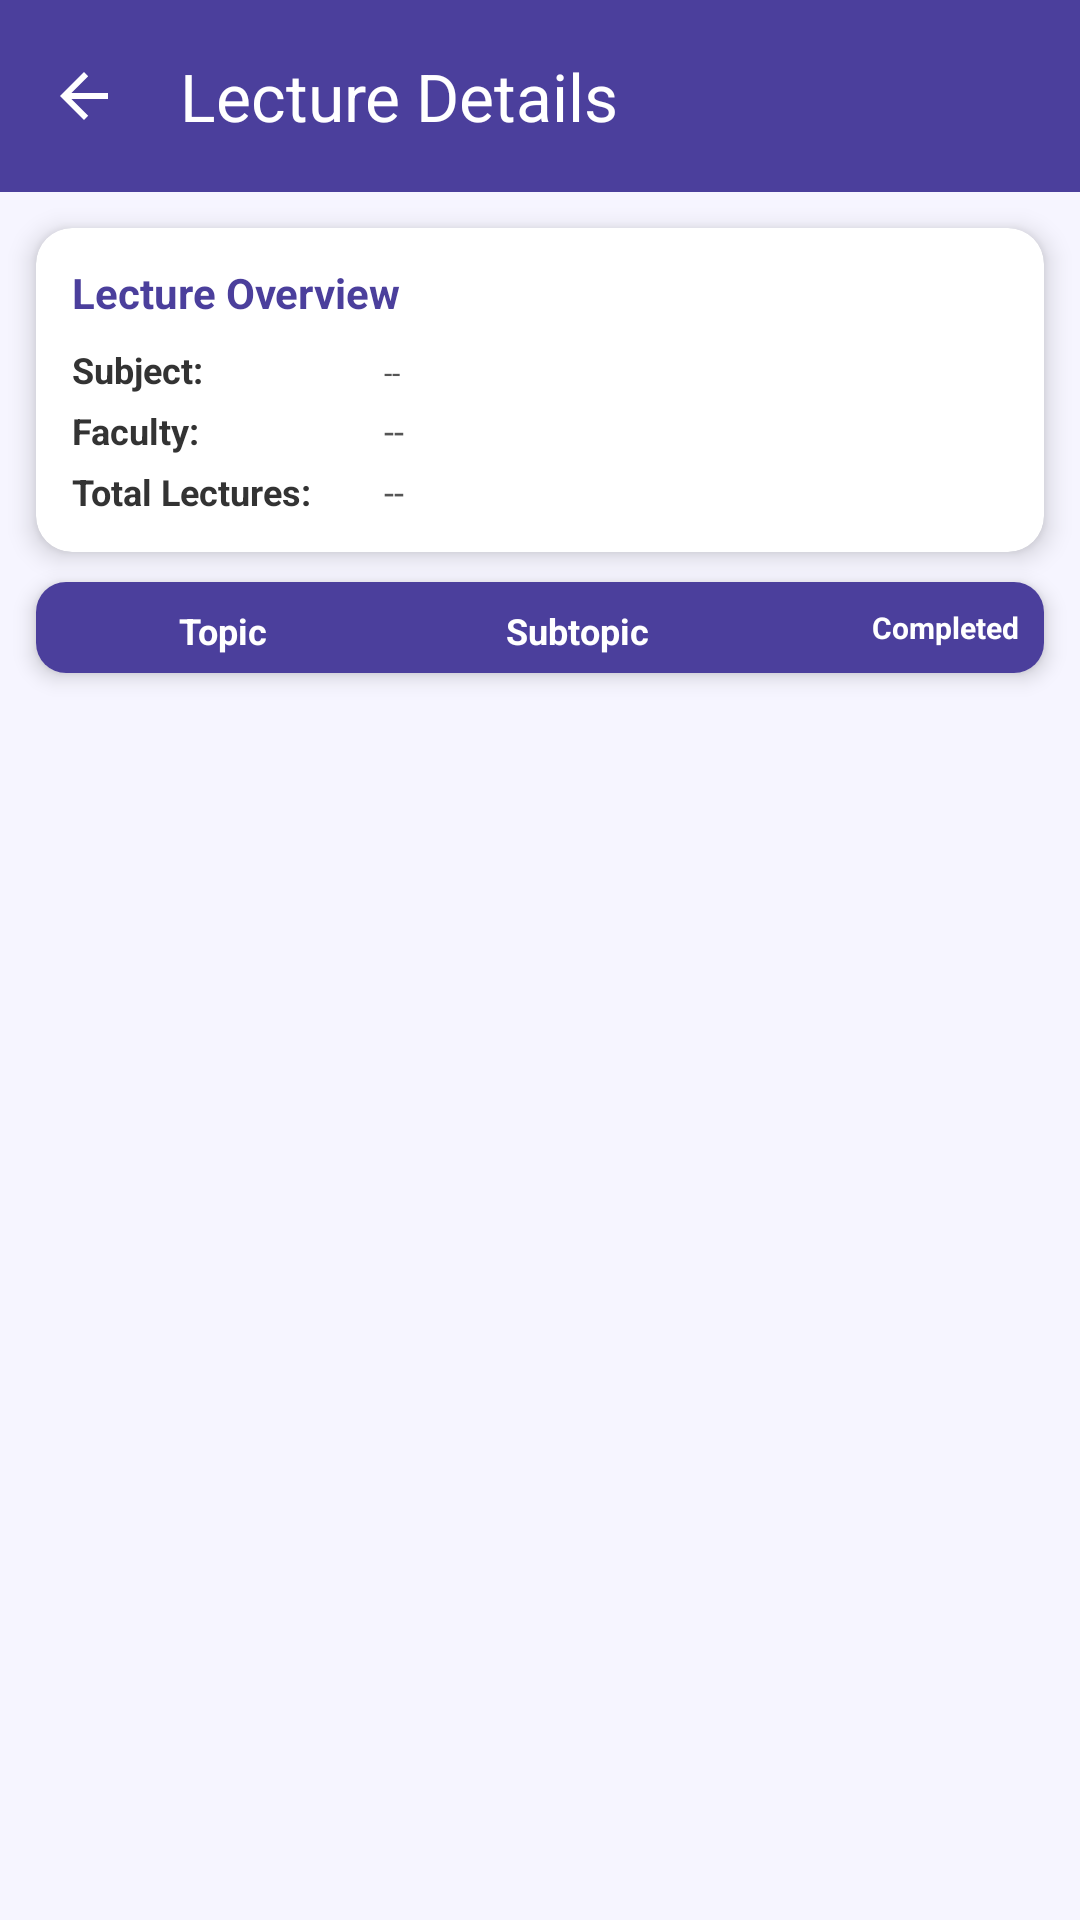

Write the Android layout XML for this screen, with the resource values it uses.
<!-- AndroidManifest.xml: application theme Theme.LipsClone -->
<!-- res/layout/activity_lecture_details.xml -->
<?xml version="1.0" encoding="utf-8"?>
<androidx.constraintlayout.widget.ConstraintLayout
    xmlns:android="http://schemas.android.com/apk/res/android"
    xmlns:app="http://schemas.android.com/apk/res-auto"
    xmlns:tools="http://schemas.android.com/tools"
    android:id="@+id/main"
    android:layout_width="match_parent"
    android:layout_height="match_parent"
    android:background="#F6f5ff"
    tools:context=".Lecture_Performa.Lecture_details">
    <com.google.android.material.appbar.AppBarLayout
        android:id="@+id/app_bar_layout"
        android:layout_width="0dp"
        android:layout_height="wrap_content"
        android:background="@color/white"
        android:fitsSystemWindows="true"
        android:theme="@style/ThemeOverlay.Material3.Dark.ActionBar"
        app:layout_constraintTop_toTopOf="parent"
        app:layout_constraintStart_toStartOf="parent"
        app:layout_constraintEnd_toEndOf="parent">

        <com.google.android.material.appbar.MaterialToolbar
            android:id="@+id/toolbar"
            android:layout_width="match_parent"
            android:layout_height="?attr/actionBarSize"
            android:background="@color/Purple"
            android:elevation="4dp"
            app:navigationIcon="?attr/homeAsUpIndicator"
            app:navigationIconTint="@color/white"
            app:title="Lecture Details"
            app:titleTextColor="@color/white" />
    </com.google.android.material.appbar.AppBarLayout>

    
    <androidx.cardview.widget.CardView
        android:id="@+id/detailsCard"
        android:layout_width="0dp"
        android:layout_height="wrap_content"
        android:layout_margin="12dp"
        android:background="@android:color/white"
        app:cardCornerRadius="12dp"
        app:cardElevation="5dp"
        app:layout_constraintTop_toBottomOf="@id/app_bar_layout"
        app:layout_constraintStart_toStartOf="parent"
        app:layout_constraintEnd_toEndOf="parent">

        <LinearLayout
            android:layout_width="match_parent"
            android:layout_height="wrap_content"
            android:orientation="vertical"
            android:padding="12dp">

            <TextView
                android:id="@+id/lectureDetailsTitle"
                android:layout_width="wrap_content"
                android:layout_height="wrap_content"
                android:text="Lecture Overview"
                android:textSize="14sp"
                android:textStyle="bold"
                android:textColor="@color/Purple"
                android:paddingBottom="8dp"/>

            
            <LinearLayout
                android:layout_width="match_parent"
                android:layout_height="wrap_content"
                android:orientation="horizontal"
                android:paddingBottom="4dp">

                <TextView
                    android:layout_width="0dp"
                    android:layout_weight="1"
                    android:layout_height="wrap_content"
                    android:text="Subject:"
                    android:textSize="12sp"
                    android:textStyle="bold"
                    android:textColor="#333"/>

                <TextView
                    android:id="@+id/subjectValue"
                    android:layout_width="0dp"
                    android:layout_weight="2"
                    android:layout_height="wrap_content"
                    android:text="--"
                    android:textSize="10sp"
                    android:textColor="#555"/>
            </LinearLayout>

            
            <LinearLayout
                android:layout_width="match_parent"
                android:layout_height="wrap_content"
                android:orientation="horizontal"
                android:paddingBottom="4dp">

                <TextView
                    android:layout_width="0dp"
                    android:layout_weight="1"
                    android:layout_height="wrap_content"
                    android:text="Faculty:"
                    android:textSize="12sp"
                    android:textStyle="bold"
                    android:textColor="#333"/>

                <TextView
                    android:id="@+id/facultyValue"
                    android:layout_width="0dp"
                    android:layout_weight="2"
                    android:layout_height="wrap_content"
                    android:text="--"
                    android:textSize="12sp"
                    android:textColor="#555"/>
            </LinearLayout>

            
            <LinearLayout
                android:layout_width="match_parent"
                android:layout_height="wrap_content"
                android:orientation="horizontal">

                <TextView
                    android:layout_width="0dp"
                    android:layout_weight="1"
                    android:layout_height="wrap_content"
                    android:text="Total Lectures:"
                    android:textSize="12sp"
                    android:textStyle="bold"
                    android:textColor="#333"/>

                <TextView
                    android:id="@+id/totalLectureValue"
                    android:layout_width="0dp"
                    android:layout_weight="2"
                    android:layout_height="wrap_content"
                    android:text="--"
                    android:textSize="12sp"
                    android:textColor="#555"/>
            </LinearLayout>
        </LinearLayout>
    </androidx.cardview.widget.CardView>
    <androidx.cardview.widget.CardView
        android:id="@+id/tableHeaderCard"
        android:layout_width="0dp"
        android:layout_height="wrap_content"
        android:layout_marginStart="12dp"
        android:layout_marginEnd="12dp"
        android:layout_marginTop="10dp"
        app:cardCornerRadius="10dp"
        app:cardElevation="4dp"
        app:layout_constraintTop_toBottomOf="@id/detailsCard"
        app:layout_constraintStart_toStartOf="parent"
        app:layout_constraintEnd_toEndOf="parent">

        <LinearLayout
            android:id="@+id/tableHeader"
            android:layout_width="match_parent"
            android:layout_height="wrap_content"
            android:background="@color/Purple"
            android:orientation="horizontal"
            android:paddingEnd="6dp"

            android:padding="6dp">

            <TextView
                android:layout_width="0dp"
                android:layout_weight="1.8"
                android:layout_height="wrap_content"
                android:text="Topic"
                android:textColor="@android:color/white"
                android:textAlignment="center"
                android:layout_marginTop="2dp"
                android:textSize="12sp"
                android:textStyle="bold"/>

            <TextView
                android:layout_width="0dp"
                android:layout_weight="2"
                android:layout_height="wrap_content"
                android:text="Subtopic"
                android:textColor="@android:color/white"
                android:textSize="12sp"
                android:layout_marginTop="2dp"
                android:textAlignment="center"
                android:textStyle="bold"/>

            <TextView
                android:layout_width="0dp"
                android:layout_weight="1.4"
                android:layout_height="wrap_content"
                android:text="Completed "
                android:textColor="@android:color/white"
                android:textSize="10sp"
                android:textAlignment="textEnd"


                android:textStyle="bold"/>
        </LinearLayout>
    </androidx.cardview.widget.CardView>

    
    <androidx.recyclerview.widget.RecyclerView
        android:id="@+id/recyclerView_lectures"
        android:layout_width="0dp"
        android:layout_height="0dp"
        android:padding="8dp"
        android:clipToPadding="false"
        app:layout_constraintTop_toBottomOf="@id/tableHeaderCard"
        app:layout_constraintBottom_toBottomOf="parent"
        app:layout_constraintStart_toStartOf="parent"
        app:layout_constraintEnd_toEndOf="parent"/>
</androidx.constraintlayout.widget.ConstraintLayout>
<!-- resources referenced by this layout -->
<resources>
  <color name="Purple">#4B3F9C</color>
  <color name="white">#FFFFFF</color>
  <style name="Theme.LipsClone" parent="Base.Theme.LipsClone" />
  <style name="Base.Theme.LipsClone" parent="Theme.Material3.DayNight.NoActionBar" />
</resources>
